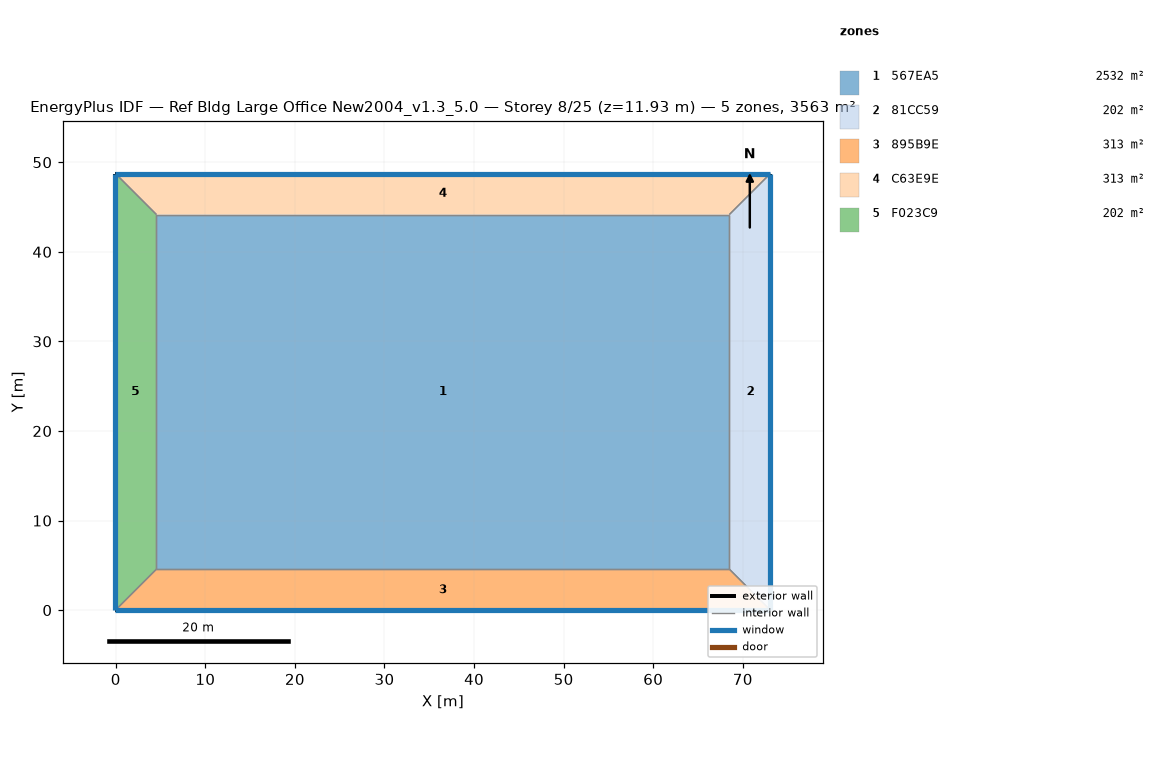
=== STOREY PLAN SPEC (per zone: floor XY polygon, exterior-wall plan segments, windows/doors) ===
zone 1: 567EA5  (2532.3 m²)
  floor: (68.50, 44.16) (68.50, 4.57) (4.54, 4.57) (4.54, 44.16)
  interior walls: 4
zone 2: 81CC59  (202.0 m²)
  floor: (73.07, 48.74) (73.07, 0.00) (68.50, 4.57) (68.50, 44.16)
  exterior wall: (73.07, 0.00) – (73.07, 48.74)  [48.7 m]
    window: (73.07, 0.00) – (73.07, 48.74)  [77.3 m²]
  interior walls: 3
zone 3: 895B9E  (313.4 m²)
  floor: (73.07, 0.00) (-0.03, 0.00) (4.54, 4.57) (68.50, 4.57)
  exterior wall: (-0.03, 0.00) – (73.07, 0.00)  [73.1 m]
    window: (-0.03, 0.00) – (73.07, 0.00)  [115.9 m²]
  interior walls: 3
zone 4: C63E9E  (313.4 m²)
  floor: (73.07, 48.74) (68.50, 44.16) (4.54, 44.16) (-0.03, 48.74)
  exterior wall: (73.07, 48.74) – (-0.03, 48.74)  [73.1 m]
    window: (73.07, 48.74) – (-0.03, 48.74)  [115.9 m²]
  interior walls: 3
zone 5: F023C9  (202.0 m²)
  floor: (4.54, 44.16) (4.54, 4.57) (-0.03, 0.00) (-0.03, 48.74)
  exterior wall: (-0.03, 48.74) – (-0.03, 0.00)  [48.7 m]
    window: (-0.03, 48.74) – (-0.03, 0.00)  [77.3 m²]
  interior walls: 3

=== DERIVED (storey summary) ===
Building: Ref Bldg Large Office New2004_v1.3_5.0
Storey: 8 of 25  (floor level z = 11.93 m)
Storey gross floor area: 3563.1 m²
Zones on this storey: 5
  - 567EA5: floor 2532.3 m²
  - 81CC59: floor 202.0 m²; exterior wall 48.7 m (133.7 m²); 1 window(s) 77.3 m²; WWR 57.8%
  - 895B9E: floor 313.4 m²; exterior wall 73.1 m (200.6 m²); 1 window(s) 115.9 m²; WWR 57.8%
  - C63E9E: floor 313.4 m²; exterior wall 73.1 m (200.6 m²); 1 window(s) 115.9 m²; WWR 57.8%
  - F023C9: floor 202.0 m²; exterior wall 48.7 m (133.7 m²); 1 window(s) 77.3 m²; WWR 57.8%
Zone adjacency: (none detected)